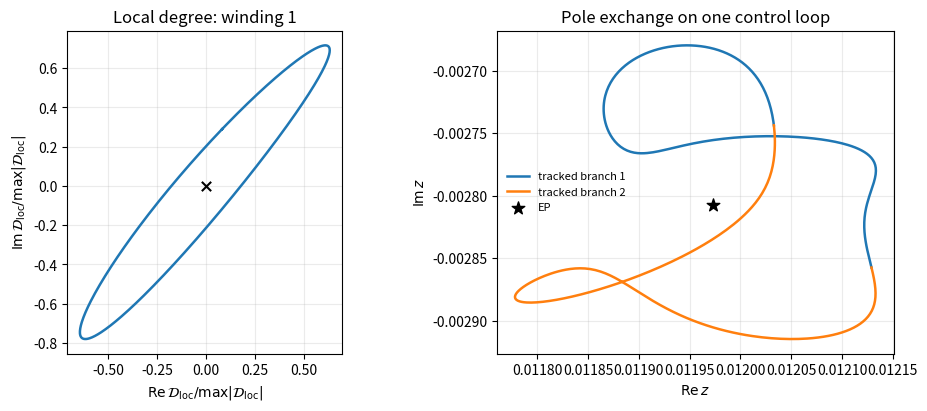

Python code for this plot:
#!/usr/bin/env python3
"""Certified full-k nonlinear pole EP for a rotating-drive impurity kernel.

This script retains all radial momenta and all open helicity cuts.  A remote
Hermitian auxiliary level driven with phi(t)=Omega t is eliminated exactly in
the rotating frame.  Its retarded contribution to the bath inverse is

    B(z) I + A(z) sigma_z,

where the static spin-even value B(0) is absorbed into the definition of the
bath chemical potential.  The remaining functions are

    B(z) = V^2 (z-eO)/[(z-eO)^2-Omega^2] - B_raw(0),
    A(z) = -V^2 Omega/[(z-eO)^2-Omega^2].

The exact impurity self-energy is

    Sigma(z) = W^2 int_0^K k dk/(2 pi)
               [z-B(z)-k^2-lambda k sigma_x-A(z) sigma_z]^{-1}.

The script continues every open positive-energy bath channel to the outgoing
resonance sheet, solves F=F_z=0 for a real impurity gate, checks rank and
F_zz, computes the local discriminant winding, and explicitly tracks the
exchange of the two poles around the certified point.

The resulting nonlinear pole EP is distinct from the constant nilpotent
Markov-core EP.  No Jordan-twist or Yang--Baxter conclusion is inferred for
this curved, frequency-dependent kernel.
"""

from __future__ import annotations

import argparse
import csv
import json
import math
import os
from dataclasses import asdict, dataclass, replace
from pathlib import Path

os.environ.setdefault("MPLCONFIGDIR", "/tmp/ptdirac_two_cut_matplotlib")

import matplotlib as mpl

mpl.use("Agg")
import matplotlib.pyplot as plt
import numpy as np
from scipy.integrate import quad
from scipy.optimize import linear_sum_assignment, root, root_scalar


I2 = np.eye(2, dtype=complex)
SX = np.asarray([[0.0, 1.0], [1.0, 0.0]], dtype=complex)
SZ = np.asarray([[1.0, 0.0], [0.0, -1.0]], dtype=complex)


@dataclass(frozen=True)
class Parameters:
    cutoff: float = math.pi / 4.0
    soc: float = 0.10
    impurity_hybridization: float = 0.10
    auxiliary_energy: float = 120.0
    drive_frequency: float = 60.0
    bath_temperature: float = 0.10
    derivative_step: float = 2.0e-6
    gate_halfwidth: float = 1.0e-4
    auxiliary_vertex_halfwidth: float = 1.0e-2
    contour_samples: int = 512
    pole_samples: int = 256
    certification_tolerance: float = 1.0e-10


P = Parameters()


def encode_complex(value: complex) -> list[float]:
    value = complex(value)
    return [float(value.real), float(value.imag)]


def auxiliary_terms(
    z: complex, auxiliary_vertex: float, p: Parameters = P
) -> tuple[complex, complex]:
    """Return recentered spin-even B(z) and spin-odd A(z)."""

    denominator = (z - p.auxiliary_energy) ** 2 - p.drive_frequency**2
    raw_even = auxiliary_vertex**2 * (z - p.auxiliary_energy) / denominator
    raw_even_zero = (
        -auxiliary_vertex**2
        * p.auxiliary_energy
        / (p.auxiliary_energy**2 - p.drive_frequency**2)
    )
    odd = -auxiliary_vertex**2 * p.drive_frequency / denominator
    return raw_even - raw_even_zero, odd


def radial_roots(q: complex, odd: complex, p: Parameters = P) -> tuple[complex, complex]:
    radical = np.sqrt(p.soc**4 + 4.0 * p.soc**2 * q + 4.0 * odd**2 + 0.0j)
    return (
        q + p.soc**2 / 2.0 + radical / 2.0,
        q + p.soc**2 / 2.0 - radical / 2.0,
    )


def analytic_physical_self_energy_from_q(
    q: complex, odd: complex, p: Parameters = P
) -> np.ndarray:
    """Exact physical-sheet radial integral at effective energy q."""

    x1, x2 = radial_roots(q, odd, p)
    log1 = np.log((p.cutoff**2 - x1) / (-x1))
    log2 = np.log((p.cutoff**2 - x2) / (-x2))
    j0 = 0.5 * (
        (q - x1) * log1 / (x1 - x2)
        + (q - x2) * log2 / (x2 - x1)
    )
    jz = odd * (log1 - log2) / (2.0 * (x1 - x2))

    def radial_j(root_value: complex) -> complex:
        return -np.arctanh(p.cutoff / np.sqrt(root_value)) / np.sqrt(root_value)

    jx = p.soc * (
        x1 * radial_j(x1) - x2 * radial_j(x2)
    ) / (x1 - x2)
    prefactor = p.impurity_hybridization**2 / (2.0 * math.pi)
    return prefactor * (j0 * I2 + jx * SX + jz * SZ)


def analytic_physical_self_energy(
    z: complex, auxiliary_vertex: float, p: Parameters = P
) -> np.ndarray:
    even, odd = auxiliary_terms(z, auxiliary_vertex, p)
    return analytic_physical_self_energy_from_q(z - even, odd, p)


def quadrature_physical_self_energy(
    z: complex, auxiliary_vertex: float, p: Parameters = P
) -> np.ndarray:
    even, odd = auxiliary_terms(z, auxiliary_vertex, p)

    def integrand(momentum: float) -> np.ndarray:
        bath = (
            (momentum**2 + even) * I2
            + p.soc * momentum * SX
            + odd * SZ
        )
        return (
            p.impurity_hybridization**2
            * momentum
            / (2.0 * math.pi)
            * np.linalg.inv(z * I2 - bath)
        )

    answer = np.zeros((2, 2), dtype=complex)
    for row in range(2):
        for column in range(2):
            real = quad(
                lambda momentum: float(integrand(momentum)[row, column].real),
                0.0,
                p.cutoff,
                epsabs=2.0e-12,
                epsrel=2.0e-12,
                limit=300,
            )[0]
            imag = quad(
                lambda momentum: float(integrand(momentum)[row, column].imag),
                0.0,
                p.cutoff,
                epsabs=2.0e-12,
                epsrel=2.0e-12,
                limit=300,
            )[0]
            answer[row, column] = real + 1.0j * imag
    return answer


def open_channels(
    real_energy: float, auxiliary_vertex: float, p: Parameters = P
) -> list[dict[str, float | int]]:
    """Identify every radial root on an open real-energy bath cut."""

    even, odd = auxiliary_terms(real_energy, auxiliary_vertex, p)
    q = float((real_energy - even).real)
    odd_real = float(odd.real)
    answer: list[dict[str, float | int]] = []
    for index, root_value in enumerate(radial_roots(q + 0.0j, odd_real, p)):
        root_real = float(root_value.real)
        if abs(root_value.imag) > 1.0e-8:
            continue
        if not 1.0e-12 < root_real < p.cutoff**2 - 1.0e-12:
            continue
        momentum = math.sqrt(root_real)
        energy_offset = q - root_real
        radius = math.sqrt(p.soc**2 * root_real + odd_real**2)
        if abs(abs(energy_offset) - radius) > 1.0e-7 * (1.0 + radius):
            continue
        velocity = 2.0 * momentum + p.soc**2 * momentum / energy_offset
        answer.append(
            {
                "root_index": index,
                "velocity_sign": 1 if velocity > 0.0 else -1,
                "branch_sign": 1 if energy_offset > 0.0 else -1,
                "momentum_squared": root_real,
                "momentum": momentum,
                "velocity": velocity,
                "soc_to_quadratic_ratio": p.soc / momentum,
            }
        )
    return answer


def resonance_self_energy(
    z: complex, auxiliary_vertex: float, p: Parameters = P
) -> np.ndarray:
    """Outgoing continuation across every channel open at Re z."""

    even, odd = auxiliary_terms(z, auxiliary_vertex, p)
    q = z - even
    roots = radial_roots(q, odd, p)
    density = np.zeros((2, 2), dtype=complex)
    for channel in open_channels(float(z.real), auxiliary_vertex, p):
        root_value = roots[int(channel["root_index"])]
        momentum = np.sqrt(root_value)
        energy_offset = q - root_value
        projector = 0.5 * (
            I2 + (p.soc * momentum * SX + odd * SZ) / energy_offset
        )
        velocity = (
            2.0 * momentum + p.soc**2 * momentum / energy_offset
        )
        density += (
            momentum
            * projector
            / (2.0 * math.pi * velocity * int(channel["velocity_sign"]))
        )
    return analytic_physical_self_energy_from_q(q, odd, p) - (
        2.0j * math.pi * p.impurity_hybridization**2 * density
    )


def pauli_components(matrix: np.ndarray) -> np.ndarray:
    return np.asarray(
        [
            0.5 * np.trace(matrix),
            0.5 * (matrix[0, 1] + matrix[1, 0]),
            0.5 * (matrix[0, 0] - matrix[1, 1]),
        ],
        dtype=complex,
    )


def matrix_shift_identity_residual(p: Parameters = P) -> float:
    """Roundoff gate for the exact g0/gx SOC conversion identities."""

    maximum = 0.0
    for momentum in np.linspace(0.017, p.cutoff - 0.017, 31):
        z = 0.021 + 0.037j
        a = 1.0 / (z - momentum**2 - p.soc * momentum)
        b = 1.0 / (z - momentum**2 + p.soc * momentum)
        g0 = 0.5 * (a + b)
        gx = 0.5 * (a - b)
        scalar_left = 0.5 * (a**2 + b**2)
        scalar_right = g0**2 + gx**2
        scalar = abs(scalar_left - scalar_right) / max(
            1.0, abs(scalar_left), abs(scalar_right)
        )
        matrix = g0 * I2 + gx * SX
        sandwich_left = matrix @ SZ @ matrix
        sandwich_right = (a * b) * SZ
        sandwich = np.linalg.norm(sandwich_left - sandwich_right) / max(
            1.0, np.linalg.norm(sandwich_left), np.linalg.norm(sandwich_right)
        )
        maximum = max(maximum, scalar, sandwich)
    return float(maximum)


def upper_threshold(
    auxiliary_vertex: float, p: Parameters = P
) -> float:
    """Smallest positive driven k=0 threshold."""

    def equation(energy: float) -> float:
        even, odd = auxiliary_terms(energy, auxiliary_vertex, p)
        return float(energy - even.real - abs(odd.real))

    grid = np.linspace(-0.08, 0.08, 2001)
    values = np.asarray([equation(value) for value in grid])
    changes = np.flatnonzero(values[:-1] * values[1:] <= 0.0)
    roots: list[float] = []
    for index in changes:
        answer = root_scalar(
            equation,
            bracket=(float(grid[index]), float(grid[index + 1])),
            method="brentq",
            xtol=1.0e-14,
        )
        if answer.root > 0.0:
            roots.append(float(answer.root))
    if not roots:
        raise RuntimeError("No positive driven k=0 threshold was found")
    return min(roots)


def derivative(function, z: complex, step: float) -> np.ndarray | complex:
    return (
        function(z - 2.0 * step)
        - 8.0 * function(z - step)
        + 8.0 * function(z + step)
        - function(z + 2.0 * step)
    ) / (12.0 * step)


def reduced_data(
    coordinates: np.ndarray, p: Parameters = P, step: float | None = None
) -> dict[str, complex | float]:
    z = complex(coordinates[0], coordinates[1])
    auxiliary_vertex = float(coordinates[2])
    h = p.derivative_step if step is None else step
    components = pauli_components(resonance_self_energy(z, auxiliary_vertex, p))
    component_derivatives = derivative(
        lambda argument: pauli_components(
            resonance_self_energy(argument, auxiliary_vertex, p)
        ),
        z,
        h,
    )
    s0, sx, sz = components
    ds0, dsx, dsz = component_derivatives
    a = (sx * dsx + sz * dsz) / (1.0 - ds0)
    discriminant = a**2 - sx**2 - sz**2
    epsilon = z - s0 - a
    return {
        "z": z,
        "auxiliary_vertex": auxiliary_vertex,
        "a": a,
        "discriminant": discriminant,
        "epsilon": epsilon,
    }


def reduced_residual(
    coordinates: np.ndarray, p: Parameters = P, step: float | None = None
) -> np.ndarray:
    data = reduced_data(coordinates, p, step)
    discriminant = complex(data["discriminant"])
    epsilon = complex(data["epsilon"])
    return np.asarray(
        [discriminant.real, discriminant.imag, epsilon.imag], dtype=float
    )


def determinant(
    z: complex, epsilon: float, auxiliary_vertex: float, p: Parameters = P
) -> complex:
    return complex(
        np.linalg.det(
            (z - epsilon) * I2
            - resonance_self_energy(z, auxiliary_vertex, p)
        )
    )


def solve_ep(p: Parameters = P) -> dict[str, object]:
    initial = np.asarray([0.02036, -0.00293, 1.8332], dtype=float)
    step_results = []
    solution = initial
    for step in [2.0e-4, 1.0e-4, 5.0e-5, 2.0e-5, 1.0e-5, 5.0e-6, 2.0e-6]:
        result = root(
            lambda coordinates: reduced_residual(coordinates, p, step),
            solution,
            tol=1.0e-12,
        )
        solution = result.x
        data = reduced_data(solution, p, step)
        epsilon = complex(data["epsilon"])
        z = complex(data["z"])
        value = determinant(z, epsilon.real, solution[2], p)
        first = derivative(
            lambda argument: determinant(argument, epsilon.real, solution[2], p),
            z,
            step,
        )
        step_results.append(
            {
                "step": step,
                "coordinates": solution.tolist(),
                "epsilon": encode_complex(epsilon),
                "reduced_residual_norm": float(
                    np.linalg.norm(reduced_residual(solution, p, step))
                ),
                "F_modulus": float(abs(value)),
                "F_z_modulus": float(abs(first)),
            }
        )

    result = root(
        lambda coordinates: reduced_residual(coordinates, p, p.derivative_step),
        solution,
        tol=1.0e-12,
    )
    solution = result.x
    data = reduced_data(solution, p, p.derivative_step)
    z = complex(data["z"])
    epsilon = complex(data["epsilon"])
    auxiliary_vertex = float(data["auxiliary_vertex"])
    f_value = determinant(z, epsilon.real, auxiliary_vertex, p)
    f_z = derivative(
        lambda argument: determinant(argument, epsilon.real, auxiliary_vertex, p),
        z,
        p.derivative_step,
    )
    f_zz = derivative(
        lambda argument: derivative(
            lambda inner: determinant(inner, epsilon.real, auxiliary_vertex, p),
            argument,
            p.derivative_step,
        ),
        z,
        p.derivative_step,
    )
    kernel = (z - epsilon.real) * I2 - resonance_self_energy(
        z, auxiliary_vertex, p
    )
    singular_values = np.linalg.svd(kernel, compute_uv=False)
    certified = bool(
        result.success
        and np.linalg.norm(reduced_residual(solution, p, p.derivative_step))
        < p.certification_tolerance
        and abs(f_value) < p.certification_tolerance
        and abs(f_z) < p.certification_tolerance
        and singular_values[-1] < p.certification_tolerance
        and singular_values[0] > 100.0 * p.certification_tolerance
        and abs(f_zz) > 100.0 * p.certification_tolerance
    )
    return {
        "certified": certified,
        "coordinates": solution.tolist(),
        "z": encode_complex(z),
        "epsilon": encode_complex(epsilon),
        "auxiliary_vertex": auxiliary_vertex,
        "reduced_residual": reduced_residual(
            solution, p, p.derivative_step
        ).tolist(),
        "F": encode_complex(f_value),
        "F_z": encode_complex(f_z),
        "F_zz": encode_complex(f_zz),
        "kernel_singular_values": singular_values.tolist(),
        "open_channels": open_channels(z.real, auxiliary_vertex, p),
        "derivative_step_stability": step_results,
    }


def solve_critical_point(
    epsilon: float,
    auxiliary_vertex: float,
    initial: complex,
    p: Parameters = P,
) -> tuple[bool, complex]:
    def f_z(value: complex) -> complex:
        return complex(
            derivative(
                lambda argument: determinant(
                    argument, epsilon, auxiliary_vertex, p
                ),
                value,
                p.derivative_step,
            )
        )

    result = root(
        lambda coordinates: [
            f_z(complex(coordinates[0], coordinates[1])).real,
            f_z(complex(coordinates[0], coordinates[1])).imag,
        ],
        [initial.real, initial.imag],
        tol=1.0e-11,
    )
    return bool(result.success), complex(result.x[0], result.x[1])


def local_certificate(ep: dict[str, object], p: Parameters = P) -> dict[str, object]:
    z_ep = complex(*ep["z"])
    epsilon_ep = float(ep["epsilon"][0])
    auxiliary_vertex_ep = float(ep["auxiliary_vertex"])
    theta = np.linspace(0.0, 2.0 * math.pi, p.contour_samples + 1)
    critical_points = []
    discriminants = []
    minimum_curvature = math.inf
    current = z_ep
    critical_success = True

    def f_z(value: complex, epsilon: float, auxiliary_vertex: float) -> complex:
        return complex(
            derivative(
                lambda argument: determinant(
                    argument, epsilon, auxiliary_vertex, p
                ),
                value,
                p.derivative_step,
            )
        )

    def f_zz(value: complex, epsilon: float, auxiliary_vertex: float) -> complex:
        return complex(
            derivative(
                lambda argument: f_z(argument, epsilon, auxiliary_vertex),
                value,
                p.derivative_step,
            )
        )

    for angle in theta:
        epsilon = epsilon_ep + p.gate_halfwidth * math.cos(angle)
        auxiliary_vertex = (
            auxiliary_vertex_ep
            + p.auxiliary_vertex_halfwidth * math.sin(angle)
        )
        success, current = solve_critical_point(
            epsilon, auxiliary_vertex, current, p
        )
        critical_success = critical_success and success
        critical_points.append(current)
        discriminants.append(
            determinant(current, epsilon, auxiliary_vertex, p)
        )
        minimum_curvature = min(
            minimum_curvature, abs(f_zz(current, epsilon, auxiliary_vertex))
        )

    discriminants_array = np.asarray(discriminants)
    phase_increments = np.angle(
        discriminants_array[1:] / discriminants_array[:-1]
    )
    winding = float(np.sum(phase_increments) / (2.0 * math.pi))

    pole_theta = np.linspace(0.0, 2.0 * math.pi, p.pole_samples + 1)
    tracked_poles: list[np.ndarray] = []
    current_critical = z_ep
    pole_failures = 0
    maximum_pole_residual = 0.0
    maximum_assignment_ratio = 0.0
    for angle in pole_theta:
        epsilon = epsilon_ep + p.gate_halfwidth * math.cos(angle)
        auxiliary_vertex = (
            auxiliary_vertex_ep
            + p.auxiliary_vertex_halfwidth * math.sin(angle)
        )
        success, current_critical = solve_critical_point(
            epsilon, auxiliary_vertex, current_critical, p
        )
        if not success:
            pole_failures += 1
        local_discriminant = determinant(
            current_critical, epsilon, auxiliary_vertex, p
        )
        curvature = f_zz(current_critical, epsilon, auxiliary_vertex)
        local_split = np.sqrt(-2.0 * local_discriminant / curvature)
        poles = []
        for guess in [current_critical + local_split, current_critical - local_split]:
            result = root(
                lambda coordinates: [
                    determinant(
                        complex(coordinates[0], coordinates[1]),
                        epsilon,
                        auxiliary_vertex,
                        p,
                    ).real,
                    determinant(
                        complex(coordinates[0], coordinates[1]),
                        epsilon,
                        auxiliary_vertex,
                        p,
                    ).imag,
                ],
                [guess.real, guess.imag],
                tol=1.0e-11,
            )
            if not result.success:
                pole_failures += 1
            pole = complex(result.x[0], result.x[1])
            maximum_pole_residual = max(
                maximum_pole_residual,
                abs(determinant(pole, epsilon, auxiliary_vertex, p)),
            )
            poles.append(pole)
        poles_array = np.asarray(poles)
        if tracked_poles:
            cost_matrix = abs(
                tracked_poles[-1][:, None] - poles_array[None, :]
            )
            rows, columns = linear_sum_assignment(cost_matrix)
            ordered = np.empty(2, dtype=complex)
            ordered[rows] = poles_array[columns]
            assignment_cost = float(np.max(cost_matrix[rows, columns]))
            local_half_separation = 0.5 * min(
                abs(tracked_poles[-1][1] - tracked_poles[-1][0]),
                abs(ordered[1] - ordered[0]),
            )
            maximum_assignment_ratio = max(
                maximum_assignment_ratio,
                assignment_cost / local_half_separation,
            )
        else:
            ordered = poles_array
        tracked_poles.append(ordered)

    tracked_array = np.asarray(tracked_poles)
    rows, columns = linear_sum_assignment(
        abs(tracked_array[-1][:, None] - tracked_array[0][None, :])
    )
    permutation = np.empty(2, dtype=int)
    permutation[rows] = columns
    separation = tracked_array[:, 1] - tracked_array[:, 0]
    half_winding = float(
        np.sum(np.angle(separation[1:] / separation[:-1]))
        / (2.0 * math.pi)
    )
    certified = bool(
        critical_success
        and abs(abs(winding) - 1.0) < 1.0e-9
        and np.min(abs(discriminants_array)) > 0.0
        and np.max(abs(phase_increments)) < math.pi / 2.0
        and minimum_curvature > 100.0 * p.certification_tolerance
        and pole_failures == 0
        and maximum_assignment_ratio < 1.0
        and permutation.tolist() == [1, 0]
        and abs(abs(half_winding) - 0.5) < 1.0e-9
    )
    return {
        "certified": certified,
        "theta": theta,
        "critical_points": np.asarray(critical_points),
        "discriminants": discriminants_array,
        "winding": winding,
        "minimum_boundary_modulus": float(np.min(abs(discriminants_array))),
        "maximum_phase_increment": float(np.max(abs(phase_increments))),
        "minimum_F_zz_modulus": float(minimum_curvature),
        "pole_theta": pole_theta,
        "tracked_poles": tracked_array,
        "endpoint_permutation": permutation.tolist(),
        "half_winding": half_winding,
        "minimum_pole_separation": float(np.min(abs(separation))),
        "maximum_pole_residual": float(maximum_pole_residual),
        "maximum_assignment_to_half_separation_ratio": float(
            maximum_assignment_ratio
        ),
        "pole_failures": pole_failures,
    }


def validation(ep: dict[str, object], p: Parameters = P) -> dict[str, object]:
    z_ep = complex(*ep["z"])
    auxiliary_vertex = float(ep["auxiliary_vertex"])
    quadrature_point = z_ep.real + 0.01j
    quadrature_residual = float(
        np.linalg.norm(
            analytic_physical_self_energy(
                quadrature_point, auxiliary_vertex, p
            )
            - quadrature_physical_self_energy(
                quadrature_point, auxiliary_vertex, p
            )
        )
    )
    eta = 1.0e-8
    upper = analytic_physical_self_energy(
        z_ep.real + 1.0j * eta, auxiliary_vertex, p
    )
    lower_continued = resonance_self_energy(
        z_ep.real - 1.0j * eta, auxiliary_vertex, p
    )
    sheet_residual = float(np.linalg.norm(upper - lower_continued))
    rate_matrix = (upper.conj().T - upper) / (2.0j)
    rate_eigenvalues = np.linalg.eigvalsh(rate_matrix)
    mean_rate = float(np.mean(rate_eigenvalues))
    threshold = upper_threshold(auxiliary_vertex, p)
    even, odd = auxiliary_terms(z_ep, auxiliary_vertex, p)
    return {
        "quadrature_point": encode_complex(quadrature_point),
        "quadrature_residual": quadrature_residual,
        "sheet_eta": eta,
        "sheet_continuity_residual": sheet_residual,
        "rate_matrix_eigenvalues": rate_eigenvalues.tolist(),
        "mean_rate": mean_rate,
        "passivity_margin": float(np.min(rate_eigenvalues) / mean_rate),
        "upper_threshold": threshold,
        "threshold_gap_in_widths": float(
            (z_ep.real - threshold) / abs(z_ep.imag)
        ),
        "matrix_shift_identity_relative_residual": (
            matrix_shift_identity_residual(p)
        ),
        "auxiliary_even_at_pole": encode_complex(even),
        "auxiliary_odd_at_pole": encode_complex(odd),
        "off_shell_ratio": auxiliary_vertex
        / (p.auxiliary_energy - p.drive_frequency),
        "drive_to_cutoff_ratio": p.drive_frequency / p.cutoff,
        "thermal_suppression_exponent": (
            p.auxiliary_energy - p.drive_frequency
        )
        / p.bath_temperature,
    }


def nested_contour_checks(
    ep: dict[str, object],
    reference: dict[str, object],
    p: Parameters = P,
) -> list[dict[str, object]]:
    """Repeat the certificate on half- and double-size control loops."""

    answer: list[dict[str, object]] = []
    for factor in (0.5, 1.0, 2.0):
        if factor == 1.0:
            result = reference
        else:
            scaled = replace(
                p,
                gate_halfwidth=factor * p.gate_halfwidth,
                auxiliary_vertex_halfwidth=(
                    factor * p.auxiliary_vertex_halfwidth
                ),
            )
            result = local_certificate(ep, scaled)
        answer.append(
            {
                "radius_factor": factor,
                "certified": result["certified"],
                "winding": result["winding"],
                "minimum_boundary_modulus": result[
                    "minimum_boundary_modulus"
                ],
                "maximum_phase_increment": result[
                    "maximum_phase_increment"
                ],
                "minimum_F_zz_modulus": result[
                    "minimum_F_zz_modulus"
                ],
                "endpoint_permutation": result["endpoint_permutation"],
                "half_winding": result["half_winding"],
                "maximum_assignment_to_half_separation_ratio": result[
                    "maximum_assignment_to_half_separation_ratio"
                ],
            }
        )
    return answer


def write_outputs(
    output: Path,
    ep: dict[str, object],
    local: dict[str, object],
    nested: list[dict[str, object]],
    checks: dict[str, object],
    p: Parameters = P,
) -> None:
    output.mkdir(parents=True, exist_ok=True)
    with (output / "local_discriminant_contour.csv").open(
        "w", newline="", encoding="utf-8"
    ) as handle:
        writer = csv.writer(handle)
        writer.writerow(
            ["theta", "critical_re", "critical_im", "D_re", "D_im"]
        )
        for angle, critical, value in zip(
            local["theta"], local["critical_points"], local["discriminants"]
        ):
            writer.writerow(
                [angle, critical.real, critical.imag, value.real, value.imag]
            )
    with (output / "pole_exchange_contour.csv").open(
        "w", newline="", encoding="utf-8"
    ) as handle:
        writer = csv.writer(handle)
        writer.writerow(["theta", "pole_1_re", "pole_1_im", "pole_2_re", "pole_2_im"])
        for angle, poles in zip(local["pole_theta"], local["tracked_poles"]):
            writer.writerow([angle, poles[0].real, poles[0].imag, poles[1].real, poles[1].imag])

    discriminants = local["discriminants"]
    poles = local["tracked_poles"]
    z_ep = complex(*ep["z"])
    fig, axes = plt.subplots(1, 2, figsize=(9.2, 4.0), constrained_layout=True)
    scale = np.max(abs(discriminants))
    axes[0].plot(
        discriminants.real / scale,
        discriminants.imag / scale,
        lw=1.8,
    )
    axes[0].scatter([0.0], [0.0], marker="x", s=45, color="black", zorder=3)
    axes[0].set_aspect("equal", adjustable="box")
    axes[0].set_xlabel(r"$\operatorname{Re}{\cal D}_{\rm loc}/\max|{\cal D}_{\rm loc}|$")
    axes[0].set_ylabel(r"$\operatorname{Im}{\cal D}_{\rm loc}/\max|{\cal D}_{\rm loc}|$")
    axes[0].set_title(f"Local degree: winding {local['winding']:.0f}")
    axes[0].grid(alpha=0.25)

    axes[1].plot(poles[:, 0].real, poles[:, 0].imag, lw=1.8, label="tracked branch 1")
    axes[1].plot(poles[:, 1].real, poles[:, 1].imag, lw=1.8, label="tracked branch 2")
    axes[1].scatter([z_ep.real], [z_ep.imag], marker="*", s=90, color="black", label="EP")
    axes[1].set_xlabel(r"$\operatorname{Re}z$")
    axes[1].set_ylabel(r"$\operatorname{Im}z$")
    axes[1].set_title("Pole exchange on one control loop")
    axes[1].legend(frameon=False, fontsize=8)
    axes[1].grid(alpha=0.25)
    fig.savefig(output / "full_k_two_cut_ep_certificate.pdf")
    fig.savefig(output / "full_k_two_cut_ep_certificate.png", dpi=220)
    plt.close(fig)

    serializable_local = {
        key: value
        for key, value in local.items()
        if key not in {"theta", "critical_points", "discriminants", "pole_theta", "tracked_poles"}
    }
    summary = {
        "status": "PASS" if ep["certified"] and local["certified"] else "FAIL",
        "parameters": asdict(p),
        "ep": ep,
        "local_topology": serializable_local,
        "nested_contour_checks": nested,
        "validation": checks,
        "scope": (
            "Exact for the stated full-k retarded kernel and rotating-frame auxiliary closure. "
            "The nonlinear pole EP is not identified with the constant nilpotent Markov-core EP, "
            "and no full-k Yang-Baxter statement follows."
        ),
    }
    (output / "full_k_two_cut_ep_summary.json").write_text(
        json.dumps(summary, indent=2) + "\n", encoding="utf-8"
    )
    report = f"""# Full-k two-cut nonlinear pole EP certificate

## Certified witness

- `lambda = {p.soc:.2f}`, `W = {p.impurity_hybridization:.2f}`,
  `K = pi/4`.
- `epsilon_O = {p.auxiliary_energy:.0f}`, `Omega = {p.drive_frequency:.0f}`.
- Auxiliary vertex `V = {ep['auxiliary_vertex']:.12f}`.
- Pole `z_EP = {ep['z'][0]:.12f} {ep['z'][1]:+.12f} i`.
- Real impurity gate `epsilon = {ep['epsilon'][0]:.12f}`.

## Algebraic gates

- `|F| = {abs(complex(*ep['F'])):.3e}`.
- `|F_z| = {abs(complex(*ep['F_z'])):.3e}`.
- `F_zz = {ep['F_zz'][0]:.12f} {ep['F_zz'][1]:+.12f} i`.
- Kernel singular values: `{ep['kernel_singular_values'][0]:.3e}` and
  `{ep['kernel_singular_values'][1]:.3e}`.
- Local-discriminant winding: `{local['winding']:.12f}`.
- Endpoint pole permutation: `{local['endpoint_permutation']}`.
- Pole half-winding: `{local['half_winding']:.12f}`.
- Maximum tracking-step/half-separation ratio:
  `{local['maximum_assignment_to_half_separation_ratio']:.6f}`.

## Causal and microscopic gates

- Analytic integral versus adaptive quadrature:
  `{checks['quadrature_residual']:.3e}`.
- Two-cut sheet-continuity residual:
  `{checks['sheet_continuity_residual']:.3e}`.
- Physical rate eigenvalues:
  `{checks['rate_matrix_eigenvalues'][0]:.8f}` and
  `{checks['rate_matrix_eigenvalues'][1]:.8f}`.
- Passivity margin `Gamma_min/Gamma_bar =
  {checks['passivity_margin']:.6f}`.
- Threshold gap in pole widths:
  `{checks['threshold_gap_in_widths']:.6f}`.
- Exact SOC matrix-shift identity residual:
  `{checks['matrix_shift_identity_relative_residual']:.3e}`.
- Off-shell ratio `V/(epsilon_O-Omega) = {checks['off_shell_ratio']:.5f}`.
- `Omega/K = {checks['drive_to_cutoff_ratio']:.3f}`.
- Empty-auxiliary thermal exponent `(epsilon_O-Omega)/T_b =
  {checks['thermal_suppression_exponent']:.0f}`.

The exact frequency dependence of both the spin-even and spin-odd auxiliary
terms is retained.  The constant value of the spin-even principal-value term
at the Fermi energy is absorbed into the bath chemical potential; its
remaining value at the pole is reported in the JSON output.

## Interpretation

This is a genuine nonlinear continuum pole EP: `F=F_z=0`, the nonlinear
kernel has geometric multiplicity one, `F_zz` is nonzero, the local degree is
nonzero, and the two poles exchange on a closed control loop.  It establishes
a controlled microscopic possibility for the full curved momentum-summed
kernel.

It is **not** the nilpotent constant-matrix EP used by the Jordan-twist
construction.  No full-k YBE, RLL, RTT, or many-body Jordan amplification is
inferred from this certificate.
"""
    (output / "FULL_K_TWO_CUT_EP_CERTIFICATE.md").write_text(
        report, encoding="utf-8"
    )


def main() -> None:
    parser = argparse.ArgumentParser()
    parser.add_argument("--out", type=Path, default=Path("two_cut_output"))
    parser.add_argument(
        "--soc",
        type=float,
        default=0.05,
        help=(
            "SOC value for the standalone certificate.  The default is the "
            "better-conditioned representative point of the continued family."
        ),
    )
    arguments = parser.parse_args()
    parameters = replace(P, soc=float(arguments.soc))
    ep = solve_ep(parameters)
    local = local_certificate(ep, parameters)
    nested = nested_contour_checks(ep, local, parameters)
    checks = validation(ep, parameters)
    write_outputs(
        arguments.out.resolve(), ep, local, nested, checks, parameters
    )
    print(
        json.dumps(
            {
                "ep_certified": ep["certified"],
                "topology_certified": local["certified"],
                "z": ep["z"],
                "epsilon": ep["epsilon"],
                "auxiliary_vertex": ep["auxiliary_vertex"],
                "winding": local["winding"],
                "endpoint_permutation": local["endpoint_permutation"],
                "sheet_residual": checks["sheet_continuity_residual"],
                "rate_eigenvalues": checks["rate_matrix_eigenvalues"],
            },
            indent=2,
        )
    )


if __name__ == "__main__":
    main()
